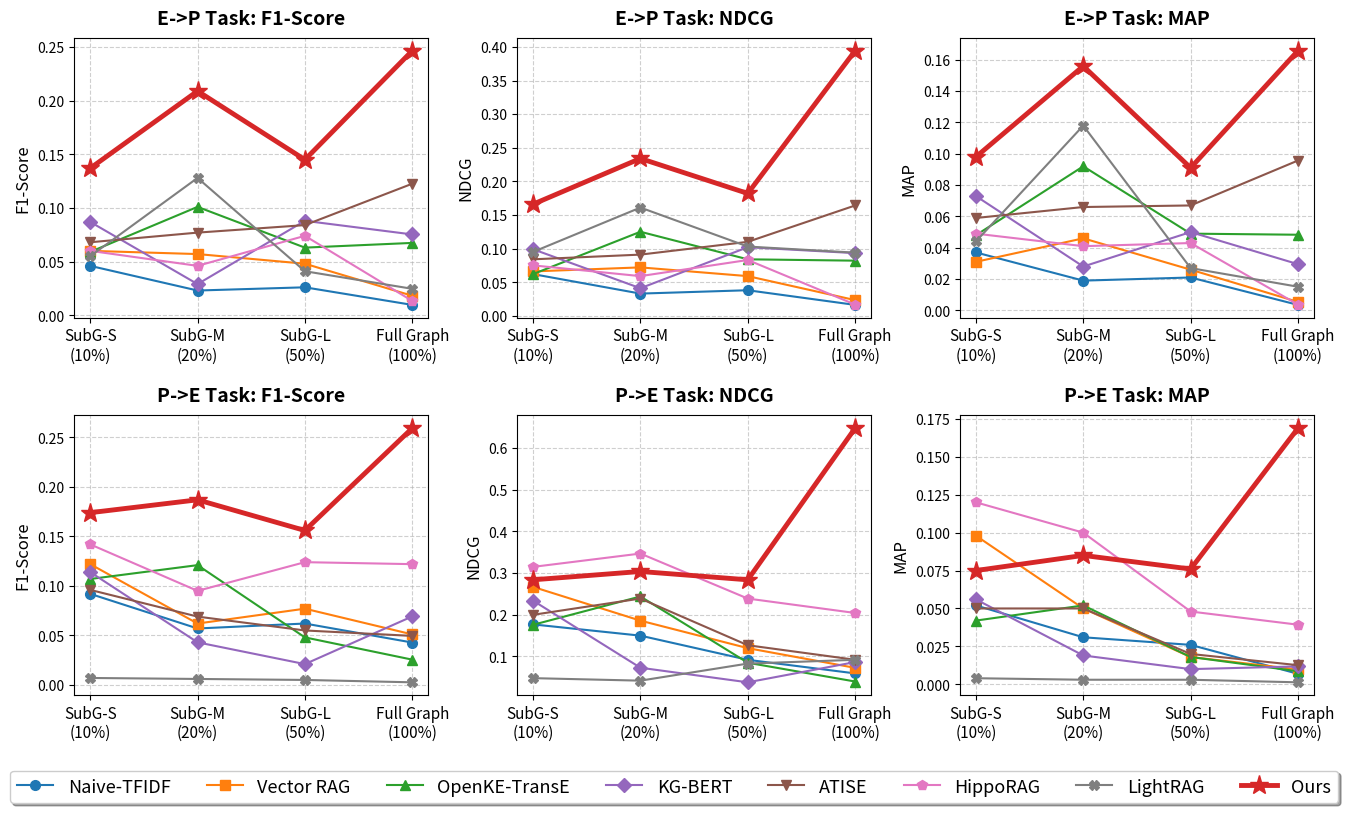

Here is the Python script that generated this plot:
import matplotlib.pyplot as plt
import numpy as np

# 1. 整理好的论文数据 (包含 SubG-S(10%), SubG-M(20%), SubG-L(50%), Full(100%))
x_labels = ['SubG-S\n(10%)', 'SubG-M\n(20%)', 'SubG-L\n(50%)', 'Full Graph\n(100%)']
x = np.arange(len(x_labels))

# 数据结构: data[task][metric][model] = [val_10, val_20, val_50, val_100]
# 已经将 Ours 最后的 100% 数据更新为 ablation_results_11.md 中的最新 BASE 数据
data = {
    'E->P Task': {
        'F1-Score': {
            'Naive-TFIDF': [0.046, 0.023, 0.026, 0.0096],
            'Vector RAG':  [0.060, 0.057, 0.048, 0.0181],
            'OpenKE-TransE':[0.059, 0.101, 0.063, 0.0674],
            'KG-BERT':     [0.087, 0.029, 0.088, 0.0753],
            'ATISE':       [0.068, 0.077, 0.084, 0.1226],
            'HippoRAG':    [0.060, 0.046, 0.074, 0.0133],
            'LightRAG':    [0.055, 0.128, 0.041, 0.0246],
            'Ours':        [0.137, 0.209, 0.145, 0.2466]  # Updated 100%: 0.2466
        },
        'NDCG': {
            'Naive-TFIDF': [0.062, 0.033, 0.038, 0.0162],
            'Vector RAG':  [0.066, 0.072, 0.059, 0.0233],
            'OpenKE-TransE':[0.062, 0.125, 0.084, 0.0820],
            'KG-BERT':     [0.099, 0.041, 0.102, 0.0932],
            'ATISE':       [0.084, 0.091, 0.110, 0.1641],
            'HippoRAG':    [0.075, 0.059, 0.083, 0.0167],
            'LightRAG':    [0.095, 0.161, 0.103, 0.0939],
            'Ours':        [0.166, 0.234, 0.182, 0.3943]  # Updated 100%: 0.3943
        },
        'MAP': {
            'Naive-TFIDF': [0.037, 0.019, 0.021, 0.0035],
            'Vector RAG':  [0.031, 0.046, 0.026, 0.0054],
            'OpenKE-TransE':[0.048, 0.092, 0.049, 0.0483],
            'KG-BERT':     [0.073, 0.028, 0.050, 0.0295],
            'ATISE':       [0.059, 0.066, 0.067, 0.0957],
            'HippoRAG':    [0.049, 0.041, 0.043, 0.0037],
            'LightRAG':    [0.044, 0.118, 0.027, 0.0151],
            'Ours':        [0.098, 0.156, 0.091, 0.1658]  # Updated 100%: 0.1658
        }
    },
    'P->E Task': {
        'F1-Score': {
            'Naive-TFIDF': [0.092, 0.057, 0.062, 0.0428],
            'Vector RAG':  [0.122, 0.062, 0.077, 0.0510],
            'OpenKE-TransE':[0.107, 0.121, 0.048, 0.0255],
            'KG-BERT':     [0.114, 0.043, 0.021, 0.0692],
            'ATISE':       [0.096, 0.069, 0.055, 0.0495],
            'HippoRAG':    [0.142, 0.095, 0.124, 0.1220],
            'LightRAG':    [0.007, 0.006, 0.005, 0.0026],
            'Ours':        [0.174, 0.187, 0.156, 0.2594]  # Updated 100%: 0.2594
        },
        'NDCG': {
            'Naive-TFIDF': [0.177, 0.150, 0.092, 0.0594],
            'Vector RAG':  [0.267, 0.186, 0.120, 0.0727],
            'OpenKE-TransE':[0.176, 0.244, 0.085, 0.0399],
            'KG-BERT':     [0.234, 0.073, 0.038, 0.0866],
            'ATISE':       [0.200, 0.239, 0.127, 0.0921],
            'HippoRAG':    [0.315, 0.347, 0.239, 0.2044],
            'LightRAG':    [0.048, 0.042, 0.083, 0.0920],
            'Ours':        [0.284, 0.304, 0.284, 0.6479]  # Updated 100%: 0.6479
        },
        'MAP': {
            'Naive-TFIDF': [0.052, 0.031, 0.026, 0.0069],
            'Vector RAG':  [0.098, 0.050, 0.018, 0.0098],
            'OpenKE-TransE':[0.042, 0.052, 0.018, 0.0086],
            'KG-BERT':     [0.056, 0.019, 0.010, 0.0118],
            'ATISE':       [0.050, 0.050, 0.020, 0.0126],
            'HippoRAG':    [0.120, 0.100, 0.048, 0.0393],
            'LightRAG':    [0.004, 0.003, 0.003, 0.0013],
            'Ours':        [0.075, 0.085, 0.076, 0.1689]  # Updated 100%: 0.1689
        }
    }
}

# 2. 绘图样式配置 (颜色与标记)
models = ['Naive-TFIDF', 'Vector RAG', 'OpenKE-TransE', 'KG-BERT', 'ATISE', 'HippoRAG', 'LightRAG', 'Ours']

# 我们为除了Ours之外的模型分配统一色系，Ours使用红色突显
colors = {
    'Naive-TFIDF': '#1f77b4', 'Vector RAG': '#ff7f0e', 'OpenKE-TransE': '#2ca02c',
    'KG-BERT': '#9467bd', 'ATISE': '#8c564b', 'HippoRAG': '#e377c2',
    'LightRAG': '#7f7f7f', 'Ours': '#d62728'  # 红色
}

markers = {
    'Naive-TFIDF': 'o', 'Vector RAG': 's', 'OpenKE-TransE': '^',
    'KG-BERT': 'D', 'ATISE': 'v', 'HippoRAG': 'p',
    'LightRAG': 'X', 'Ours': '*'  # 星号
}

# 3. 创建 2x3 画布
fig, axes = plt.subplots(nrows=2, ncols=3, figsize=(16, 9))
plt.subplots_adjust(hspace=0.35, wspace=0.25, bottom=0.15) # 给底部图例留空间

tasks = ['E->P Task', 'P->E Task']
metrics = ['F1-Score', 'NDCG', 'MAP']

# 4. 循环绘制每个子图
lines_for_legend = []
labels_for_legend = []

for i, task in enumerate(tasks):
    for j, metric in enumerate(metrics):
        ax = axes[i, j]
        
        for model in models:
            y = data[task][metric][model]
            
            # 判断是否是Ours，加大线宽和点号，让其极度醒目
            if model == 'Ours':
                lw, ms, zorder = 3.5, 14, 10
            else:
                lw, ms, zorder = 1.5, 7, 5
                
            line, = ax.plot(x, y, label=model, color=colors[model], marker=markers[model],
                            linewidth=lw, markersize=ms, zorder=zorder)
            
            # 仅在画第一个图的时候收集图例句柄
            if i == 0 and j == 0:
                lines_for_legend.append(line)
                labels_for_legend.append(model)
        
        # 子图样式设置
        ax.set_xticks(x)
        ax.set_xticklabels(x_labels, fontsize=11)
        ax.set_title(f"{task}: {metric}", fontsize=14, fontweight='bold', pad=10)
        ax.grid(True, linestyle='--', alpha=0.6)
        
        # 给纵坐标加上名字
        ax.set_ylabel(metric, fontsize=12)

# 5. 添加全局共享图例 (放置在整个大图的底部)
fig.legend(lines_for_legend, labels_for_legend, 
           loc='lower center', ncol=8, fontsize=13, 
           bbox_to_anchor=(0.5, 0.02), frameon=True, shadow=True)

# 6. 保存为高清学术PDF
plt.savefig('scalability_results_updated.pdf', format='pdf', bbox_inches='tight', dpi=300)
print("学术折线大图已更新并生成：scalability_results_updated.pdf")
# 如果是在notebook环境，取消下面的注释预览：
# plt.show()
